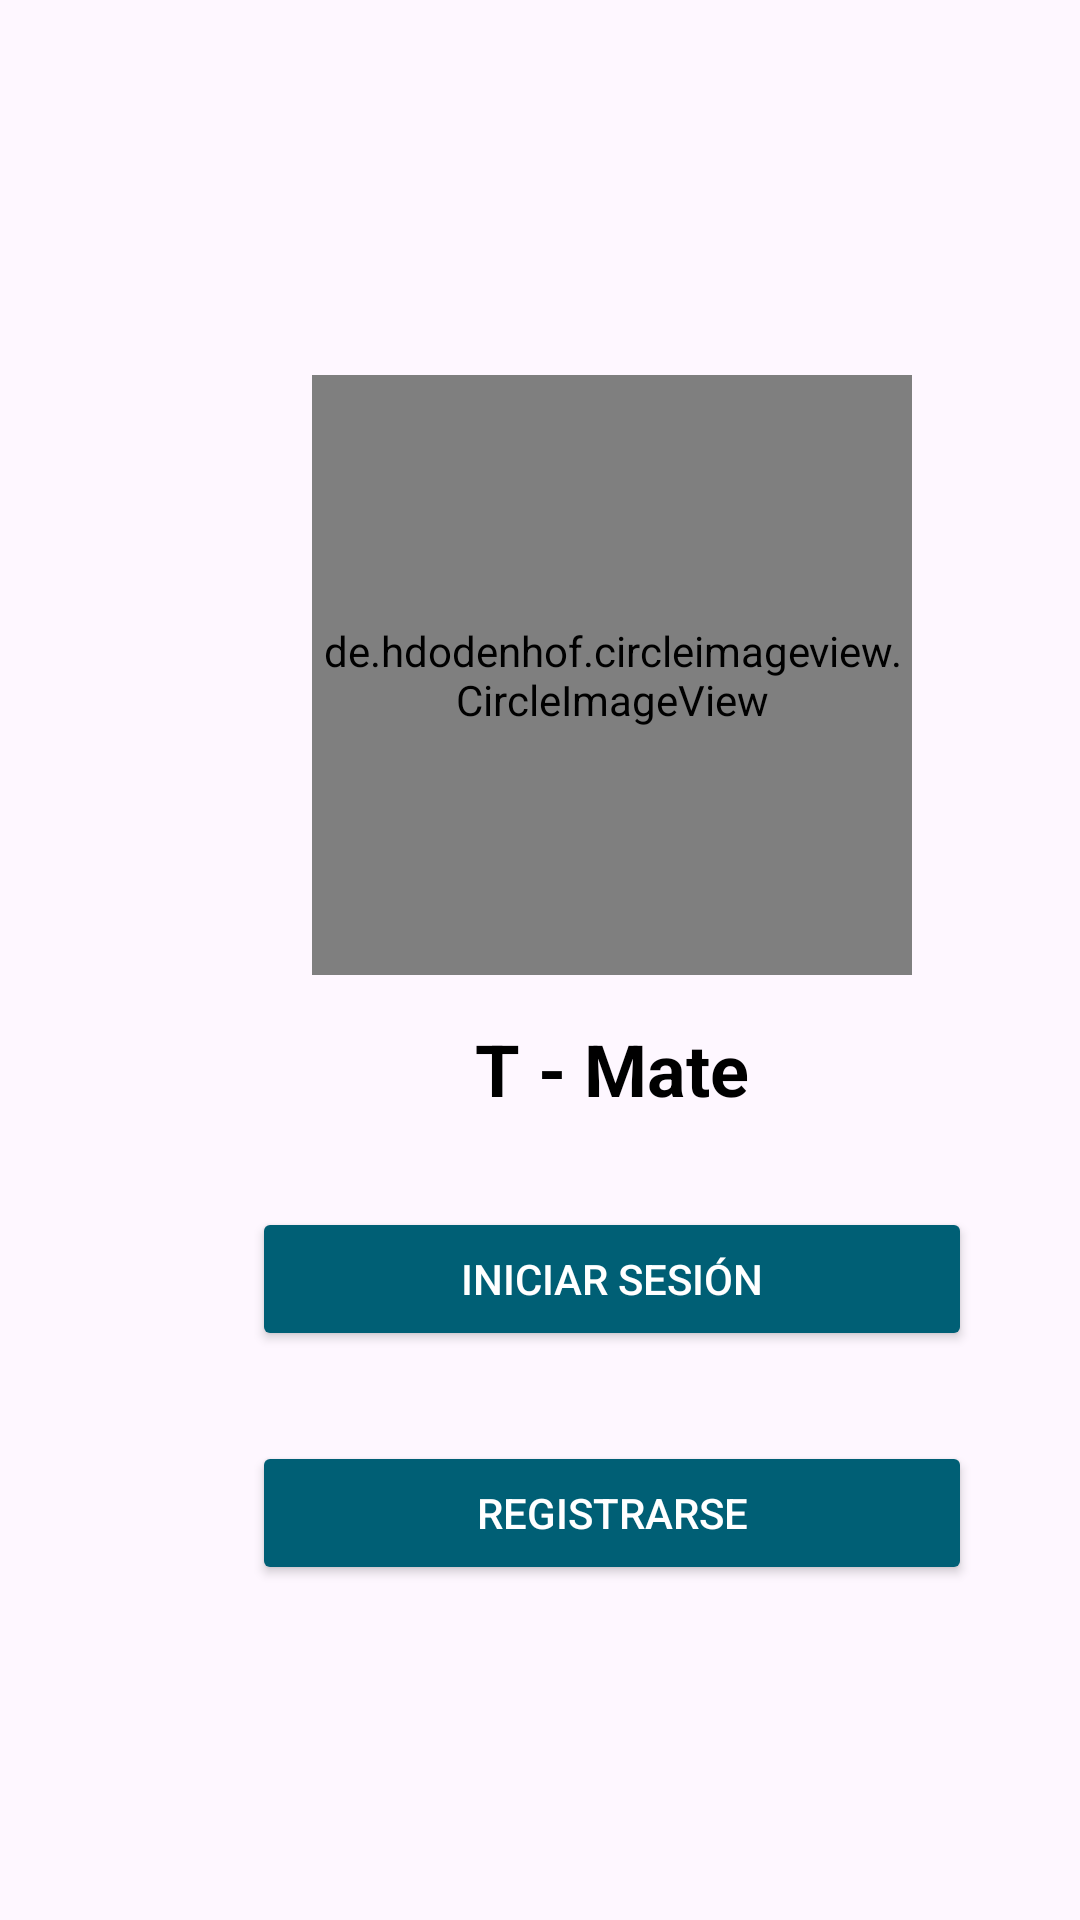

Produce the Android XML layout that renders to this screen, including the resource entries it uses.
<!-- AndroidManifest.xml: application theme Theme.TMate -->
<!-- res/layout/activity_main.xml -->
<?xml version="1.0" encoding="utf-8"?>
<androidx.constraintlayout.widget.ConstraintLayout xmlns:android="http://schemas.android.com/apk/res/android"
    xmlns:app="http://schemas.android.com/apk/res-auto"
    xmlns:tools="http://schemas.android.com/tools"
    android:layout_width="match_parent"
    android:layout_height="match_parent"
    tools:context=".Login_Activity">

    <LinearLayout
        android:layout_width="280dp"
        android:layout_height="wrap_content"
        android:layout_marginHorizontal="15dp"
        android:layout_marginStart="64dp"
        android:layout_marginTop="120dp"
        android:backgroundTint="#000000"
        android:orientation="vertical"
        android:padding="5dp"
        app:layout_constraintStart_toStartOf="parent"
        app:layout_constraintTop_toTopOf="parent">

        <de.hdodenhof.circleimageview.CircleImageView
            android:id="@+id/tv_item_category_icon"
            android:layout_width="200dp"
            android:layout_height="200dp"
            android:layout_gravity="center"
            android:src="@drawable/iconoTmate"
            app:civ_border_color="#FF000000"
            app:civ_border_width="1dp" />

        <TextView
            android:id="@+id/txt_apellidos"
            android:layout_width="match_parent"
            android:layout_height="wrap_content"
            android:layout_margin="15dp"
            android:gravity="center"
            android:text="T - Mate"
            android:textColor="#000000"
            android:textSize="24sp"
            android:textStyle="bold" />

        <Button
            android:id="@+id/btn_loginM"
            android:layout_width="match_parent"
            android:layout_height="wrap_content"
            android:layout_gravity="center"
            android:layout_margin="15dp"
            android:backgroundTint="@color/fourth"
            android:gravity="center"
            android:text="Iniciar Sesión"
            android:textColor="#FFFFFF" />

        <Button
            android:id="@+id/btn_registerM"
            android:layout_width="match_parent"
            android:layout_height="wrap_content"
            android:layout_gravity="center"
            android:layout_margin="15dp"
            android:backgroundTint="@color/fourth"
            android:text="Registrarse"
            android:textColor="#FFFFFF" />

    </LinearLayout>
</androidx.constraintlayout.widget.ConstraintLayout>
<!-- resources referenced by this layout -->
<resources>
  <color name="fourth">#005F75</color>
  <style name="Theme.TMate" parent="Base.Theme.TMate" />
  <style name="Base.Theme.TMate" parent="Theme.Material3.DayNight.NoActionBar">
          
          <item name="colorPrimary">@color/fourth</item>
      </style>
</resources>
